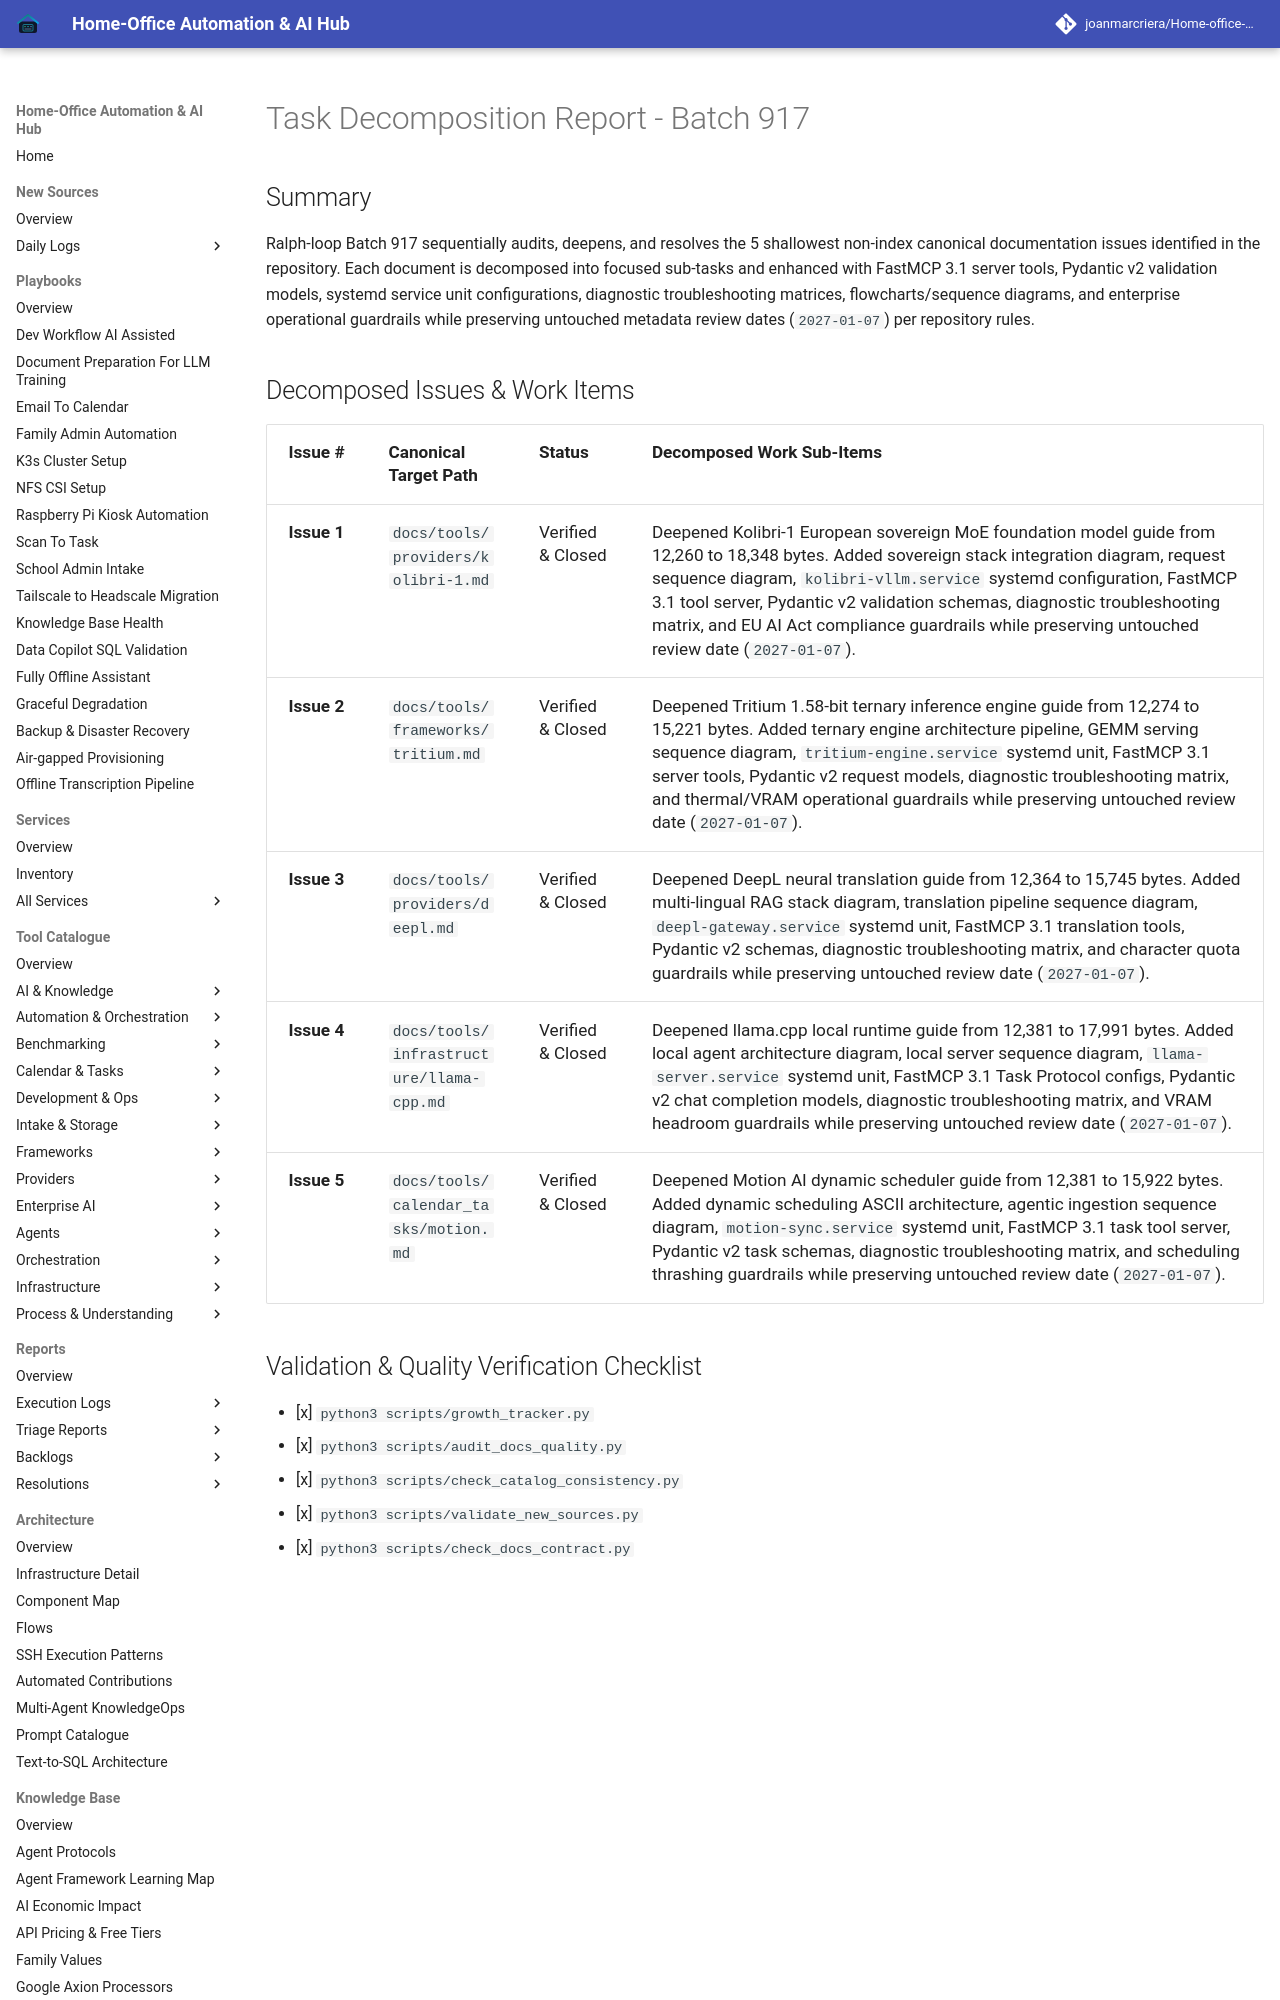

repository: joanmarcriera/Home-office-automations · page: reports/task-decomposition-batch-917/index.html · generator: mkdocs

# Task Decomposition Report - Batch 917

## Summary
Ralph-loop Batch 917 sequentially audits, deepens, and resolves the 5 shallowest non-index canonical documentation issues identified in the repository. Each document is decomposed into focused sub-tasks and enhanced with FastMCP 3.1 server tools, Pydantic v2 validation models, systemd service unit configurations, diagnostic troubleshooting matrices, flowcharts/sequence diagrams, and enterprise operational guardrails while preserving untouched metadata review dates (`2027-01-07`) per repository rules.
